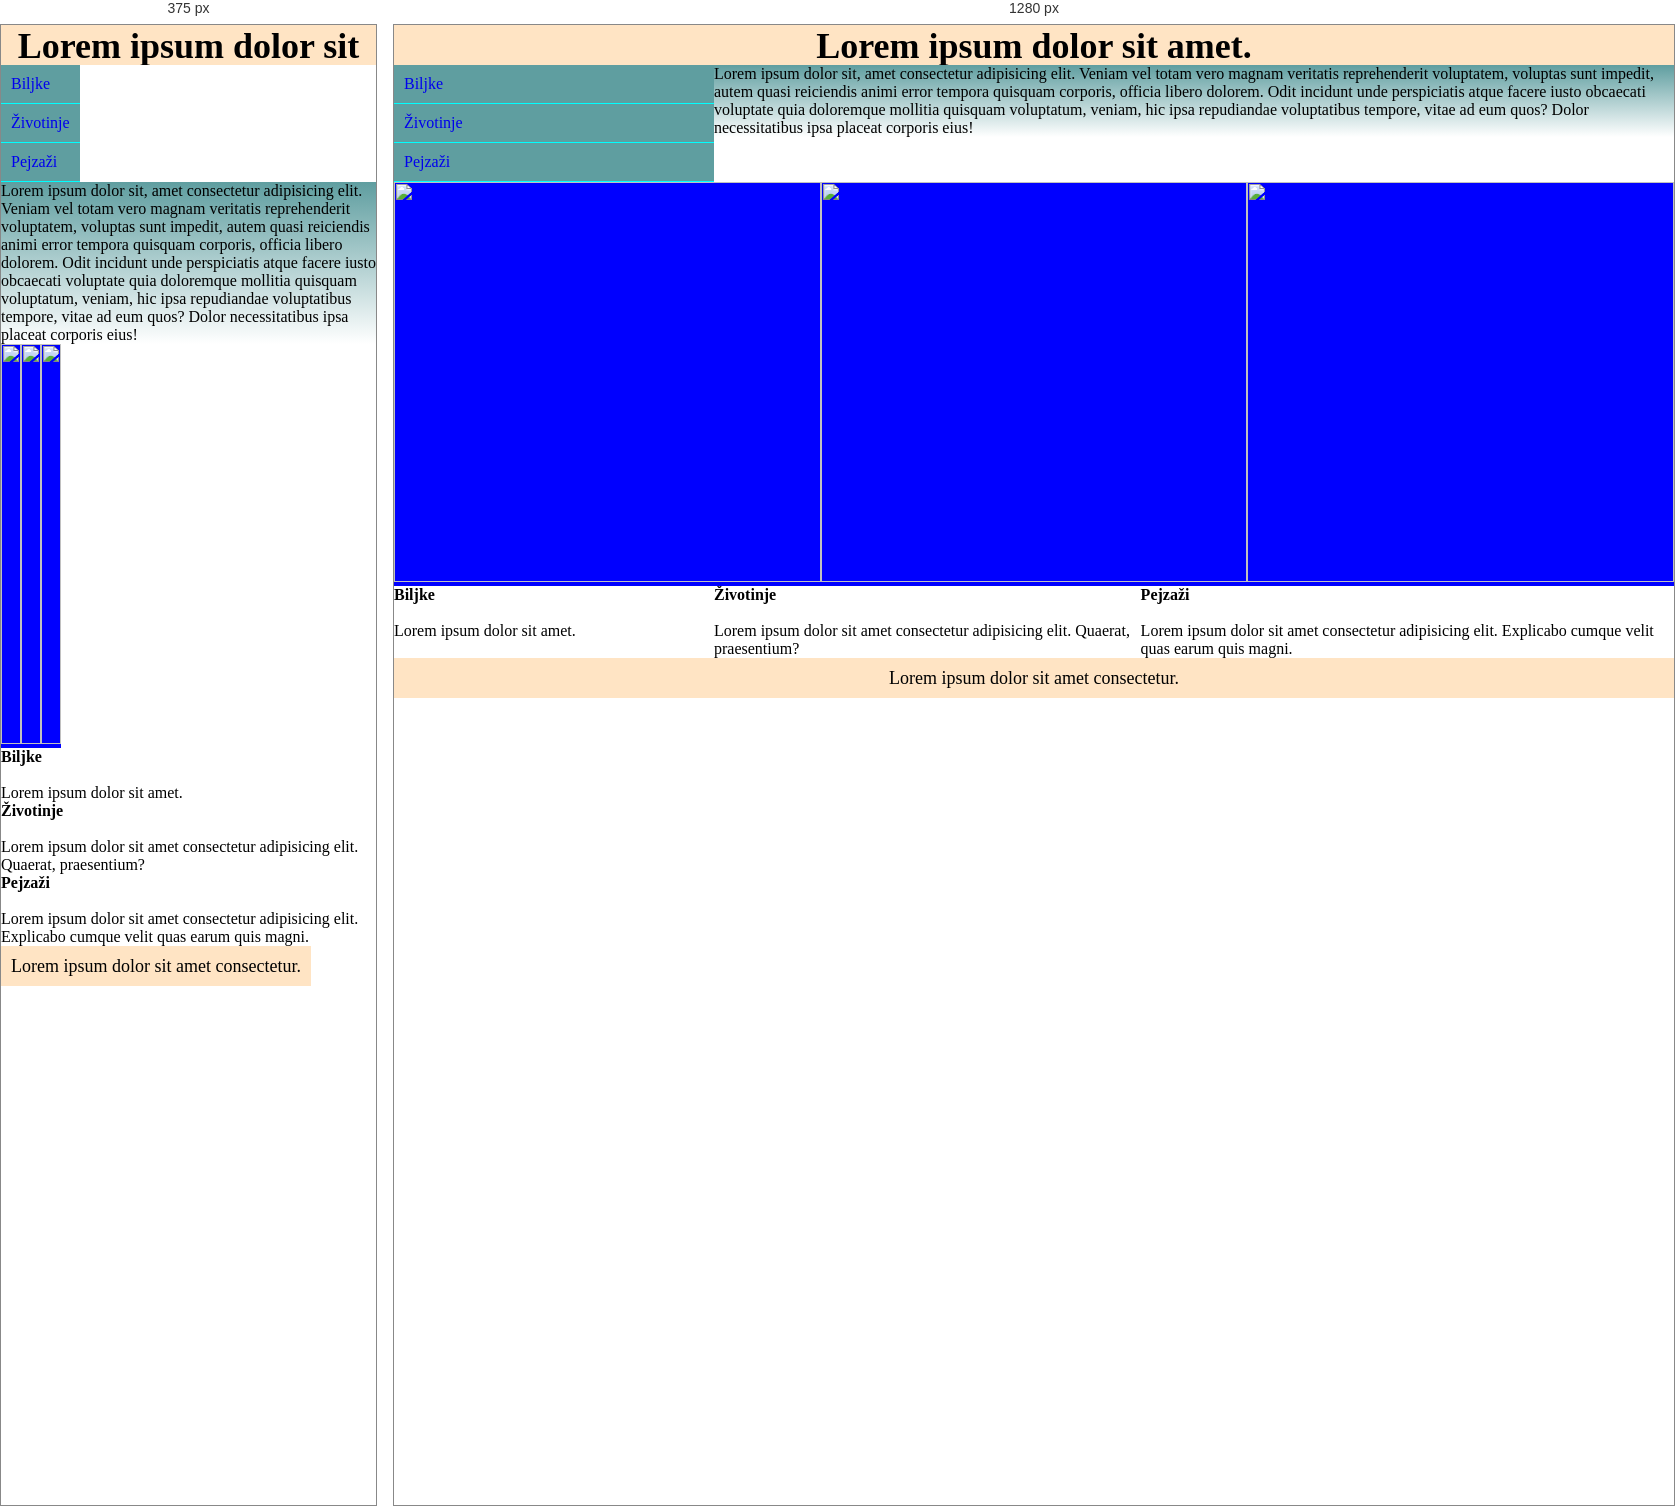
Rendered at 375 px and 1280 px, left to right.

<!-- file: index16.html -->
<!DOCTYPE html>
<html lang="en">
<head>
    <meta charset="UTF-8">
    <meta name="viewport" content="width=device-width, initial-scale=1.0">
    <title>Document</title>
    <link rel="stylesheet" href="style16.css">
</head>
<body>

    <div class="row">
        <header class="col-12">
            <h1>Lorem ipsum dolor sit amet.</h1>
        </header>
    </div>

    <div class="row">
        <nav class="col-3">
            <ul>
                <li><a href="#">Biljke</a></li>
                <li><a href="#">Životinje</a></li>
                <li><a href="#">Pejzaži</a></li>
            </ul>
        </nav>
        
            <aside class="col-9">
                Lorem ipsum dolor sit, amet consectetur adipisicing elit. Veniam vel totam vero magnam veritatis reprehenderit voluptatem, voluptas sunt impedit, autem quasi reiciendis animi error tempora quisquam corporis, officia libero dolorem.
                Odit incidunt unde perspiciatis atque facere iusto obcaecati voluptate quia doloremque mollitia quisquam voluptatum, veniam, hic ipsa repudiandae voluptatibus tempore, vitae ad eum quos? Dolor necessitatibus ipsa placeat corporis eius!
            </aside>
    </div>

  

    <div class="row">
        <section class="col-4">
            <img src="Hurgada.jpg" alt="">
        </section>
        <section class="col-4">
            <img src="Hurgada.jpg" alt="">
        </section>
        <section class="col-4">
            <img src="Hurgada.jpg" alt="">
        </section>
    </div>

    <div class="row">
        <div class="col-3">
            <h4>Biljke</h4> <br>
            Lorem ipsum dolor sit amet.
        </div>

        <div class="col-4">
            <h4>Životinje</h4> <br>
            Lorem ipsum dolor sit amet consectetur adipisicing elit. Quaerat, praesentium?
        </div>

        <div class="col-5">
            <h4>Pejzaži</h4> <br>
            Lorem ipsum dolor sit amet consectetur adipisicing elit. Explicabo cumque velit quas earum quis magni.
        </div>
    </div>

    <div class="row">
        <footer class="col-12">
            Lorem ipsum dolor sit amet consectetur.
        </footer>
    </div>
    
</body>
</html>

/* @media block from style16.css */
@media only screen and (min-width: 601px) {
   
    .col-1 {
        width: 8.33%;
    }

    .col-2 {
        width: 16.66%;
    }

    .col-3 { 
        width: 25%;
    }

    .col-4 {
        width: 33.33%;
    }

    .col-5 {
        width: 41.66%;
    }

    .col-6 {
        width: 50%;
    }

    .col-7 {
        width: 58.33%
    }

    .col-8 {
        width: 66.66%;
    }

    .col-9 {
        width: 75%;
    }

    .col-10 {
        width: 83.33%;
    }

    .col-11 {
        width: 91.66%;
    }

    .col-12 {
        width: 100%;
    }
}